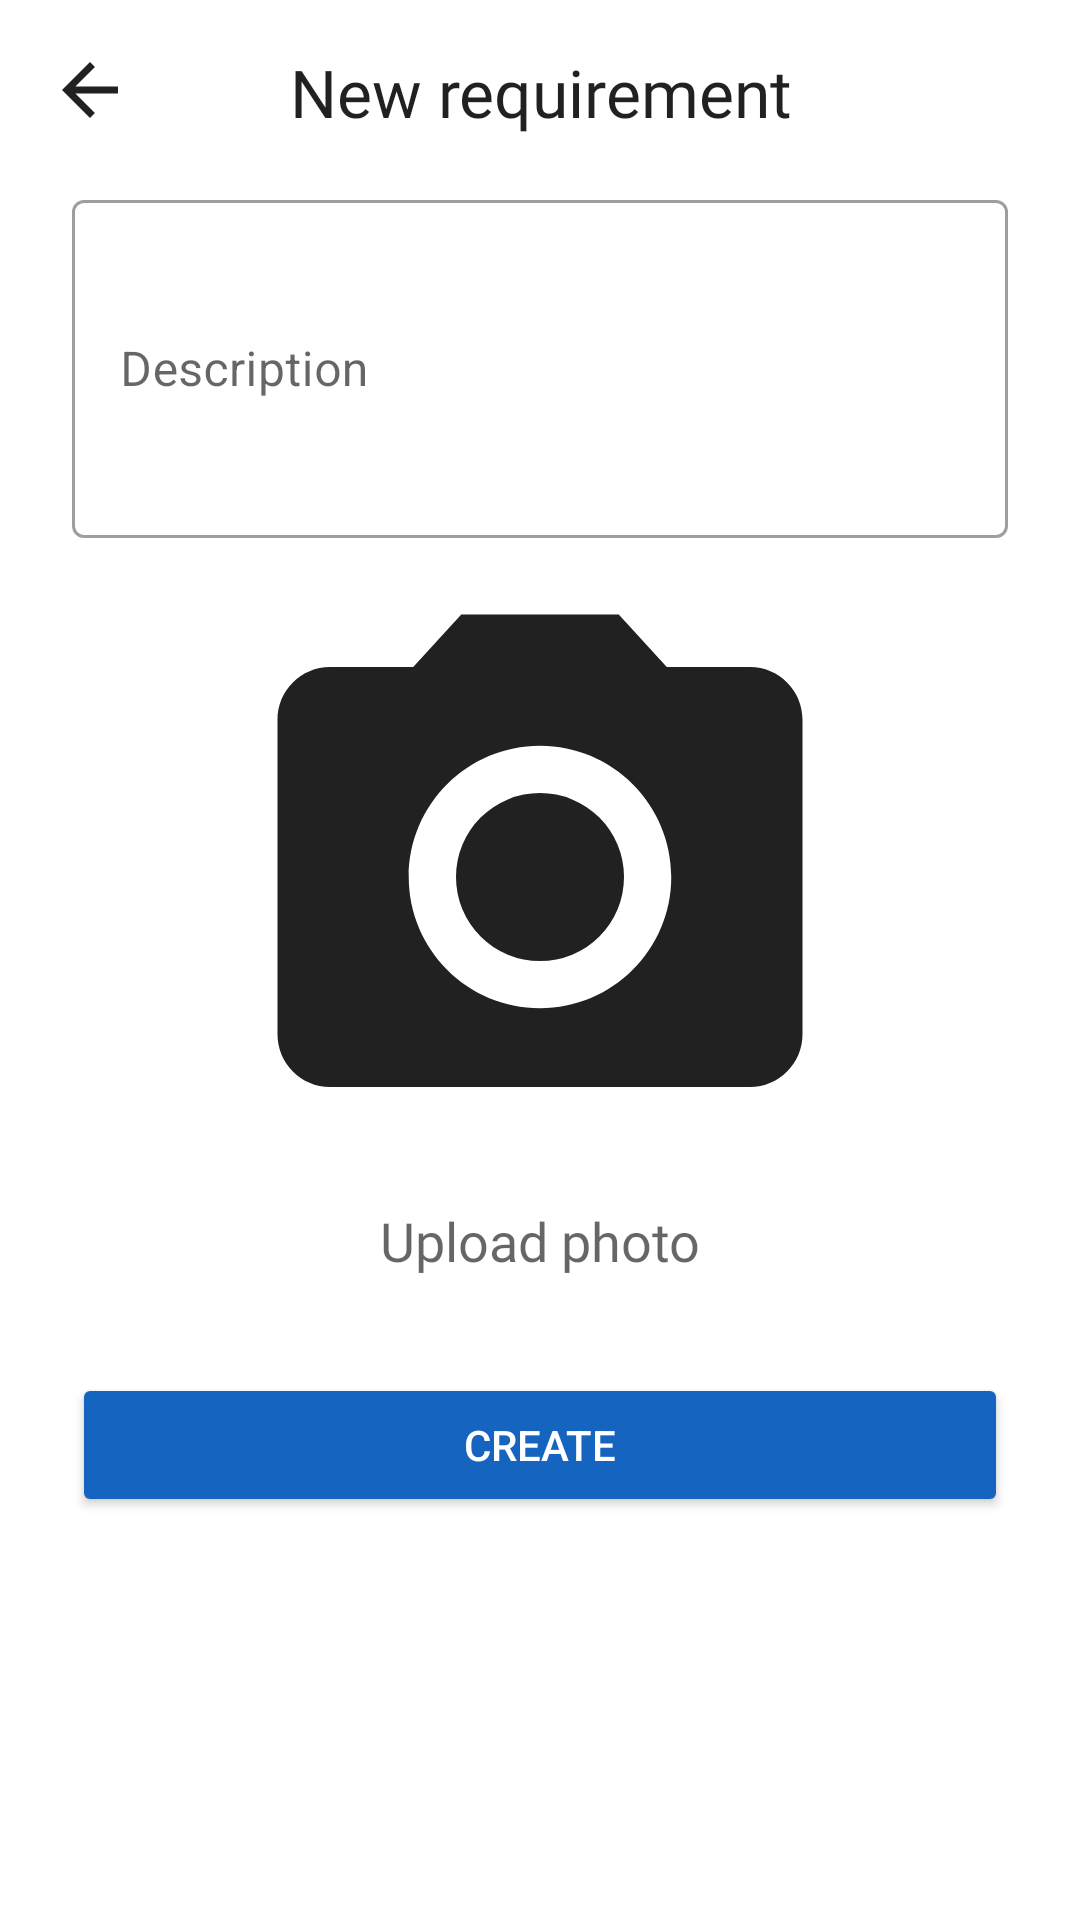

Android layout source for this screen:
<!-- AndroidManifest.xml: application theme Theme.ZirusUser -->
<!-- res/layout/activity_new_requirement.xml -->
<?xml version="1.0" encoding="utf-8"?>
<androidx.core.widget.NestedScrollView xmlns:android="http://schemas.android.com/apk/res/android"
    xmlns:app="http://schemas.android.com/apk/res-auto"
    xmlns:tools="http://schemas.android.com/tools"
    android:layout_width="match_parent"
    android:layout_height="match_parent"
    tools:context=".activity.NewRequirementActivity"
    android:id="@+id/root">
    <androidx.constraintlayout.widget.ConstraintLayout
        android:layout_width="match_parent"
        android:layout_height="match_parent">

        <LinearLayout
            android:layout_width="match_parent"
            android:layout_height="wrap_content"
            android:orientation="vertical"
            app:layout_constraintBottom_toBottomOf="parent"
            app:layout_constraintEnd_toEndOf="parent"
            app:layout_constraintStart_toStartOf="parent"
            app:layout_constraintTop_toTopOf="parent">

            <androidx.constraintlayout.widget.ConstraintLayout
                android:layout_width="match_parent"
                android:layout_height="wrap_content">

                <ImageView
                    android:id="@+id/iv_back"
                    android:layout_width="28dp"
                    android:layout_height="28dp"
                    android:layout_marginStart="16dp"
                    android:layout_marginTop="16dp"
                    android:src="@drawable/ic_baseline_arrow_back"
                    app:layout_constraintStart_toStartOf="parent"
                    app:layout_constraintTop_toTopOf="parent" />

                <TextView
                    android:layout_width="match_parent"
                    android:layout_height="wrap_content"
                    android:layout_marginStart="16dp"
                    android:layout_marginTop="16dp"
                    android:layout_marginEnd="16dp"
                    android:fontFamily="@font/quicksand_bold"
                    android:gravity="center"
                    android:text="@string/new_requirement"
                    android:textAlignment="center"
                    android:textAppearance="@style/TextAppearance.AppCompat.Large"
                    app:layout_constraintEnd_toEndOf="parent"
                    app:layout_constraintStart_toStartOf="parent"
                    app:layout_constraintTop_toTopOf="parent" />
            </androidx.constraintlayout.widget.ConstraintLayout>

            <com.google.android.material.textfield.TextInputLayout
                style="@style/Widget.MaterialComponents.TextInputLayout.OutlinedBox"
                android:layout_width="match_parent"
                android:layout_height="wrap_content"
                android:layout_marginLeft="24dp"
                android:layout_marginTop="16dp"
                android:layout_marginRight="24dp">

                <com.google.android.material.textfield.TextInputEditText
                    android:id="@+id/et_description"
                    android:layout_width="match_parent"
                    android:layout_height="wrap_content"
                    android:minLines="4"
                    android:hint="@string/et_description" />
            </com.google.android.material.textfield.TextInputLayout>

            <ImageView
                android:id="@+id/iv_photo"
                android:layout_width="210dp"
                android:layout_height="210dp"
                android:layout_gravity="center_horizontal"
                android:layout_marginLeft="24dp"
                android:layout_marginTop="8dp"
                android:layout_marginRight="24dp"
                android:src="@drawable/ic_baseline_photo_camera" />

            <TextView
                android:layout_width="match_parent"
                android:layout_height="wrap_content"
                android:layout_marginLeft="24dp"
                android:layout_marginTop="4dp"
                android:layout_marginRight="24dp"
                android:fontFamily="@font/quicksand"
                android:gravity="center"
                android:text="@string/upload_photo"
                android:textAlignment="center"
                android:textAppearance="@style/TextAppearance.AppCompat.Medium" />

            <Button
                android:id="@+id/btn_create"
                android:layout_width="match_parent"
                android:layout_height="wrap_content"
                android:layout_marginLeft="24dp"
                android:layout_marginTop="32dp"
                android:layout_marginRight="24dp"
                android:layout_marginBottom="24dp"
                android:backgroundTint="@color/primaryColor"
                android:text="@string/create"
                android:textColor="@android:color/white" />


        </LinearLayout>

    </androidx.constraintlayout.widget.ConstraintLayout>
</androidx.core.widget.NestedScrollView>
<!-- resources referenced by this layout -->
<resources>
  <color name="primaryColor">#1565c0</color>
  <!-- drawable ic_baseline_arrow_back (drawable) -->
  <vector xmlns:android="http://schemas.android.com/apk/res/android"
      android:width="24dp"
      android:height="24dp"
      android:viewportWidth="24"
      android:viewportHeight="24"
      android:tint="@color/icon_dark_primary">
    <path
        android:fillColor="@android:color/white"
        android:pathData="M20,11H7.83l5.59,-5.59L12,4l-8,8 8,8 1.41,-1.41L7.83,13H20v-2z"/>
  </vector>
  <!-- drawable ic_baseline_photo_camera (drawable) -->
  <vector xmlns:android="http://schemas.android.com/apk/res/android"
      android:width="24dp"
      android:height="24dp"
      android:viewportWidth="24"
      android:viewportHeight="24"
      android:tint="@color/icon_dark_primary">
    <path
        android:fillColor="@android:color/white"
        android:pathData="M12,12m-3.2,0a3.2,3.2 0,1 1,6.4 0a3.2,3.2 0,1 1,-6.4 0"/>
    <path
        android:fillColor="@android:color/white"
        android:pathData="M9,2L7.17,4L4,4c-1.1,0 -2,0.9 -2,2v12c0,1.1 0.9,2 2,2h16c1.1,0 2,-0.9 2,-2L22,6c0,-1.1 -0.9,-2 -2,-2h-3.17L15,2L9,2zM12,17c-2.76,0 -5,-2.24 -5,-5s2.24,-5 5,-5 5,2.24 5,5 -2.24,5 -5,5z"/>
  </vector>
  <string name="create">Create</string>
  <string name="et_description">Description</string>
  <string name="new_requirement">New requirement</string>
  <string name="upload_photo">Upload photo</string>
  <style name="Theme.ZirusUser" parent="Theme.MaterialComponents.DayNight.DarkActionBar">
          
          <item name="colorPrimary">@color/purple_500</item>
          <item name="colorPrimaryVariant">@color/purple_700</item>
          <item name="colorOnPrimary">@color/white</item>
          
          <item name="colorSecondary">@color/teal_200</item>
          <item name="colorSecondaryVariant">@color/teal_700</item>
          <item name="colorOnSecondary">@color/black</item>
          
          <item name="android:statusBarColor" tools:targetApi="l">?attr/colorPrimaryVariant</item>
          
      </style>
  <color name="icon_dark_primary">#212121</color>
  <color name="purple_500">#FF6200EE</color>
  <color name="purple_700">#FF3700B3</color>
  <color name="white">#FFFFFFFF</color>
  <color name="teal_200">#FF03DAC5</color>
  <color name="teal_700">#FF018786</color>
  <color name="black">#FF000000</color>
</resources>
